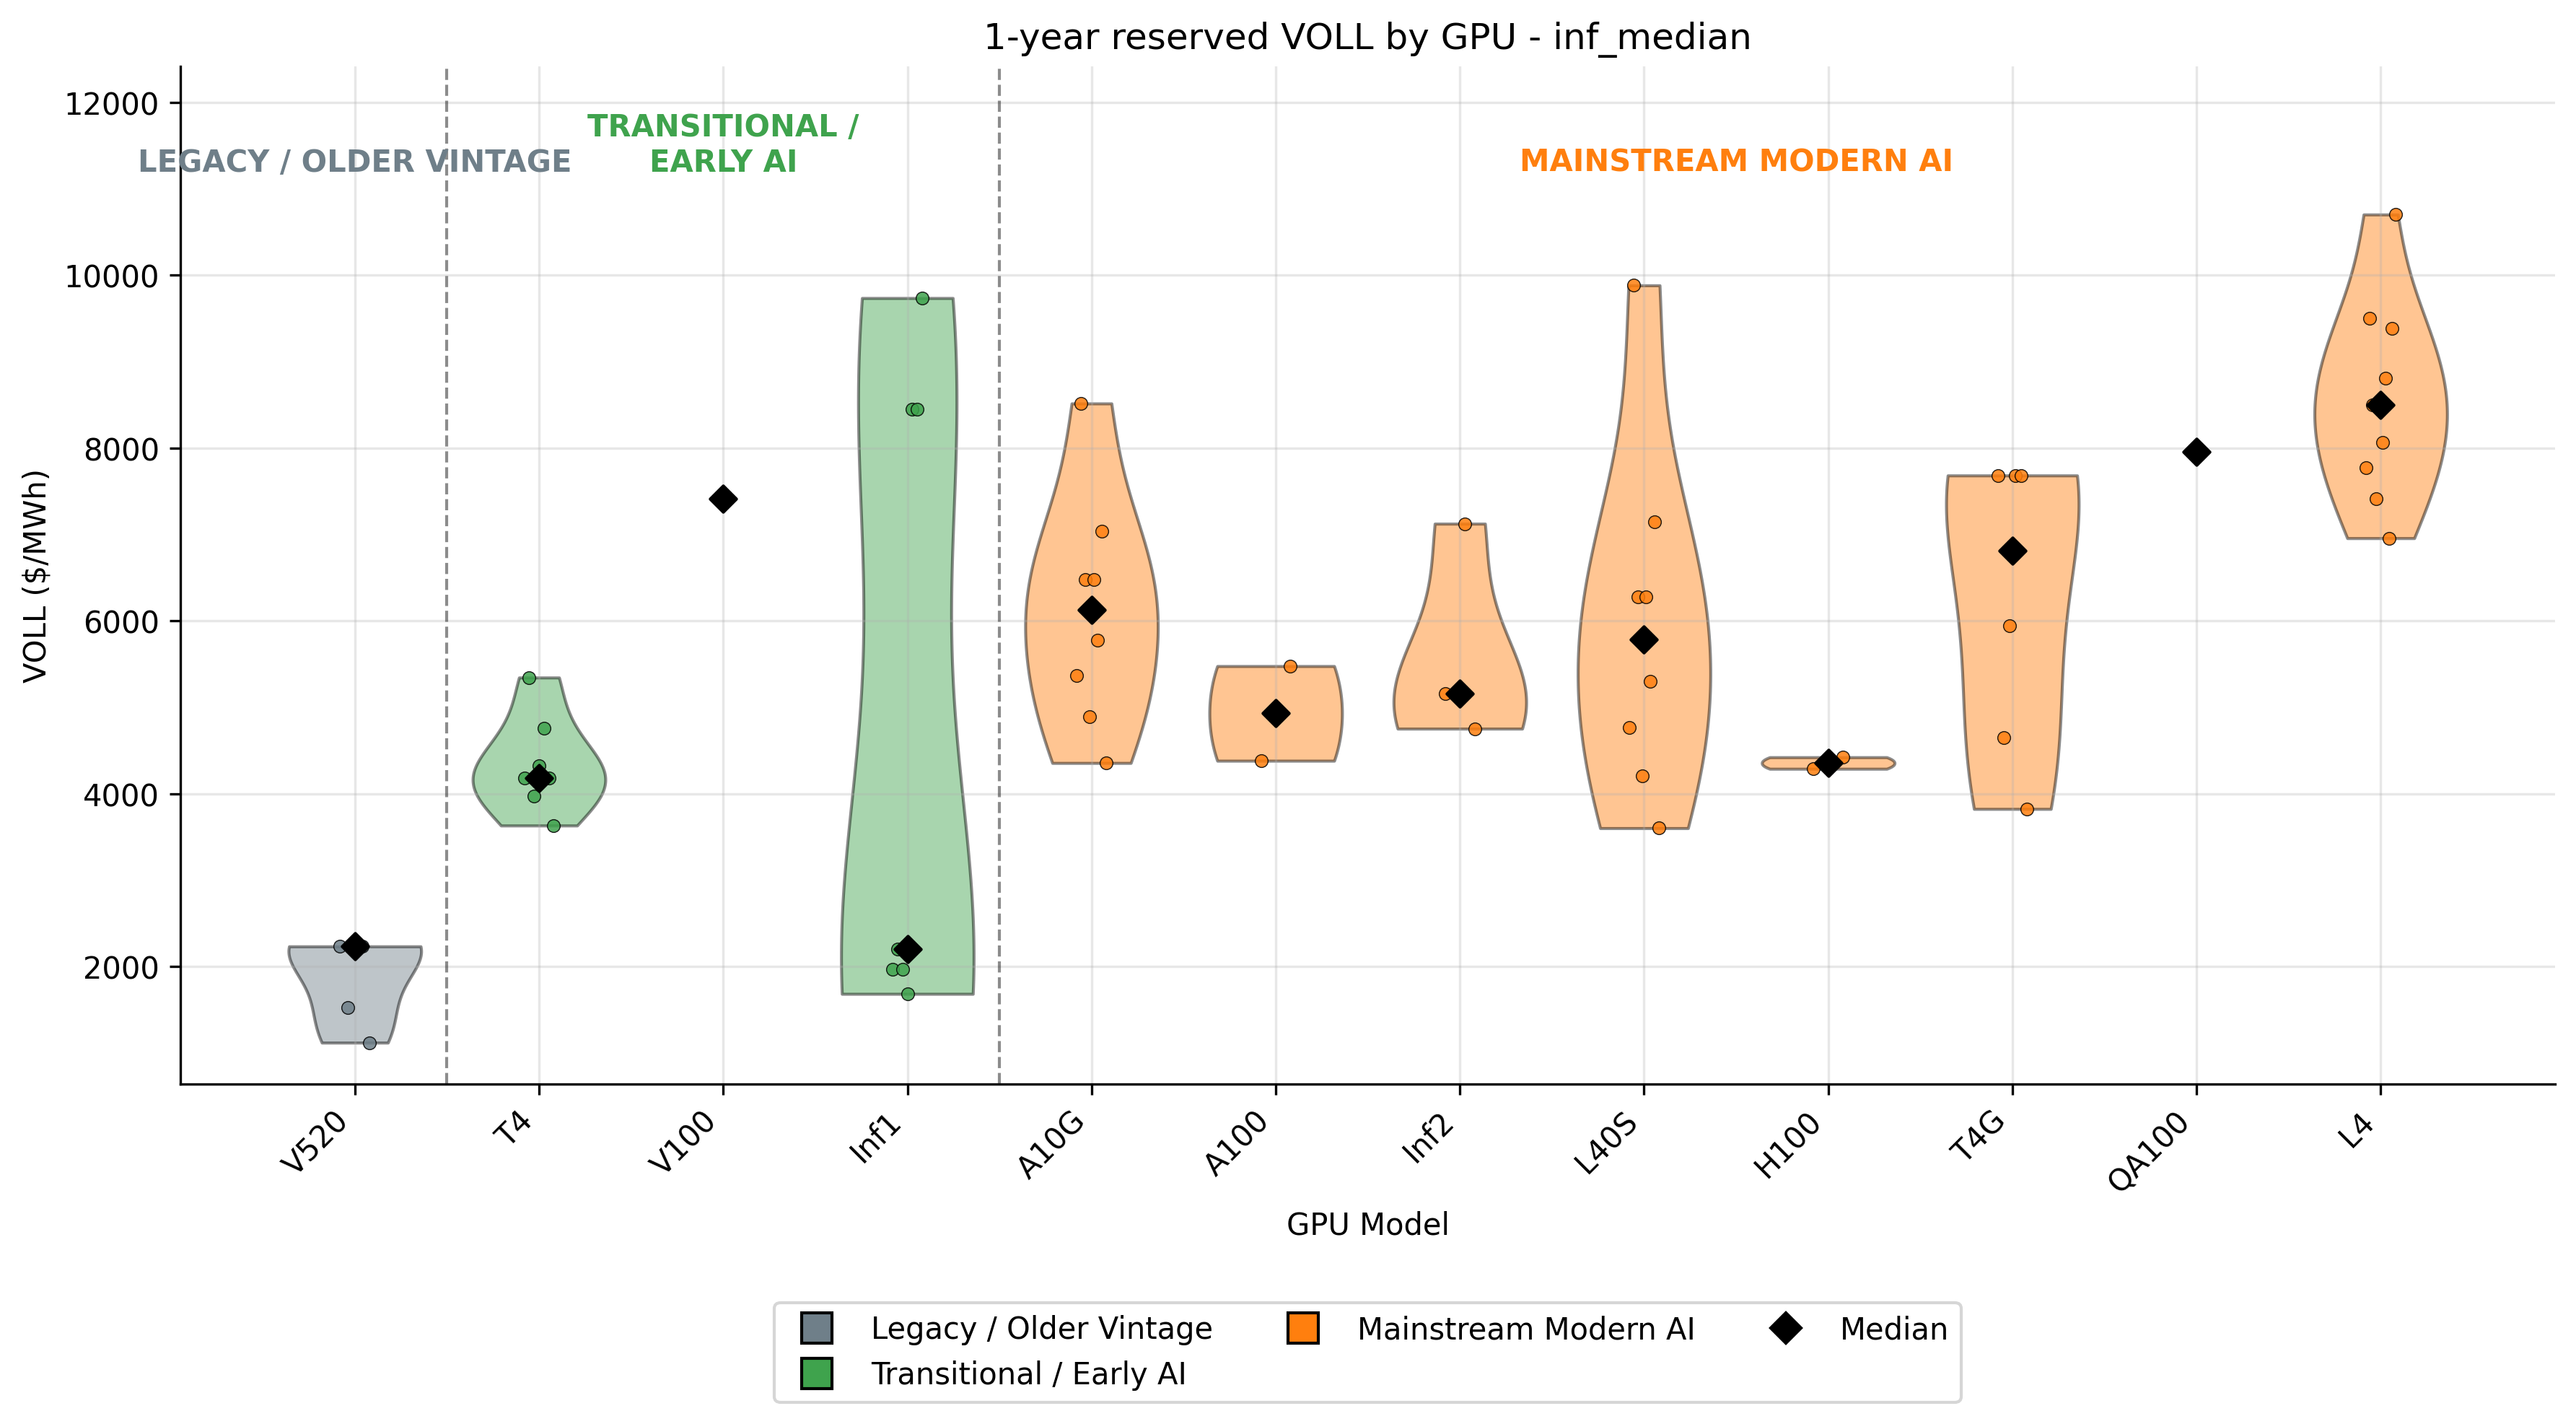

The file beside this chart, header and first rows:
gpu_model_clean, voll_reserved_usd_per_mwh_inf_median, instance_type, gpu_vintage_group
QA100, 7958, dl2q.24xlarge, Mainstream Modern AI
V520, 2234, g4ad.16xlarge, Legacy / Older Vintage
V520, 1525, g4ad.2xlarge, Legacy / Older Vintage
V520, 2234, g4ad.4xlarge, Legacy / Older Vintage
V520, 2234, g4ad.8xlarge, Legacy / Older Vintage
V520, 1120, g4ad.xlarge, Legacy / Older Vintage
T4, 4182, g4dn.12xlarge, Transitional / Early AI
T4, 5345, g4dn.16xlarge, Transitional / Early AI
T4, 3975, g4dn.2xlarge, Transitional / Early AI
T4, 4325, g4dn.4xlarge, Transitional / Early AI
T4, 4760, g4dn.8xlarge, Transitional / Early AI
T4, 4181, g4dn.metal, Transitional / Early AI
T4, 3632, g4dn.xlarge, Transitional / Early AI
A10G, 5365, g5.12xlarge, Mainstream Modern AI
A10G, 8517, g5.16xlarge, Mainstream Modern AI
A10G, 6478, g5.24xlarge, Mainstream Modern AI
A10G, 4895, g5.2xlarge, Mainstream Modern AI
A10G, 6478, g5.48xlarge, Mainstream Modern AI
A10G, 5780, g5.4xlarge, Mainstream Modern AI
A10G, 7042, g5.8xlarge, Mainstream Modern AI
A10G, 4356, g5.xlarge, Mainstream Modern AI
T4G, 7683, g5g.16xlarge, Mainstream Modern AI
T4G, 4647, g5g.2xlarge, Mainstream Modern AI
T4G, 5944, g5g.4xlarge, Mainstream Modern AI
T4G, 7684, g5g.8xlarge, Mainstream Modern AI
T4G, 7683, g5g.metal, Mainstream Modern AI
T4G, 3824, g5g.xlarge, Mainstream Modern AI
L4, 7777, g6.12xlarge, Mainstream Modern AI
L4, 9499, g6.16xlarge, Mainstream Modern AI
L4, 8501, g6.24xlarge, Mainstream Modern AI
L4, 7417, g6.2xlarge, Mainstream Modern AI
L4, 8501, g6.48xlarge, Mainstream Modern AI
L4, 8066, g6.4xlarge, Mainstream Modern AI
L4, 8813, g6.8xlarge, Mainstream Modern AI
L4, 6958, g6.xlarge, Mainstream Modern AI
L40S, 4769, g6e.12xlarge, Mainstream Modern AI
L40S, 9883, g6e.16xlarge, Mainstream Modern AI
L40S, 6277, g6e.24xlarge, Mainstream Modern AI
L40S, 4204, g6e.2xlarge, Mainstream Modern AI
L40S, 6277, g6e.48xlarge, Mainstream Modern AI
L40S, 5302, g6e.4xlarge, Mainstream Modern AI
L40S, 7150, g6e.8xlarge, Mainstream Modern AI
L40S, 3602, g6e.xlarge, Mainstream Modern AI
L4, 9382, gr6.4xlarge, Mainstream Modern AI
L4, 10703, gr6.8xlarge, Mainstream Modern AI
Inf1, 1967, inf1.24xlarge, Transitional / Early AI
Inf1, 2203, inf1.2xlarge, Transitional / Early AI
Inf1, 1968, inf1.6xlarge, Transitional / Early AI
Inf1, 1684, inf1.xlarge, Transitional / Early AI
Inf2, 5163, inf2.24xlarge, Mainstream Modern AI
Inf2, 5163, inf2.48xlarge, Mainstream Modern AI
Inf2, 7125, inf2.8xlarge, Mainstream Modern AI
Inf2, 4753, inf2.xlarge, Mainstream Modern AI
V100, 7413, p3dn.24xlarge, Transitional / Early AI
A100, 4382, p4d.24xlarge, Mainstream Modern AI
A100, 5477, p4de.24xlarge, Mainstream Modern AI
H100, 4289, p5.48xlarge, Mainstream Modern AI
H100, 4423, p5.4xlarge, Mainstream Modern AI
Inf1, 8448, trn1.2xlarge, Transitional / Early AI
Inf1, 8448, trn1.32xlarge, Transitional / Early AI
... 1 more rows
